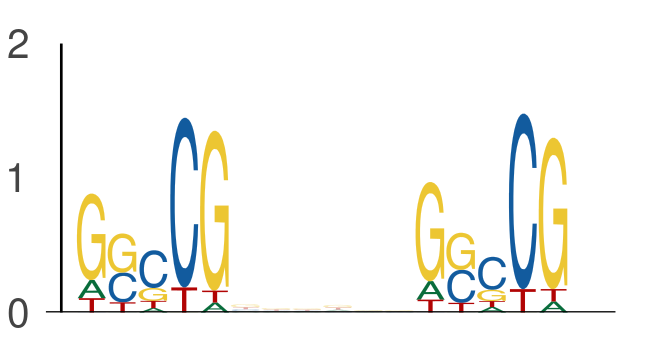

Source data for this figure (header and first rows):
seq_index, start_position, end_position, is_reversed_complement
1089, 66, 71, 0
1089, 77, 82, 0
1265, 51, 56, 0
1265, 62, 67, 0
6585, 34, 39, 0
6585, 45, 50, 0
6585, 45, 50, 0
6585, 56, 61, 0
3942, 64, 69, 0
3942, 75, 80, 0
6776, 38, 43, 0
6776, 49, 54, 0
6776, 49, 54, 0
6776, 60, 65, 0
5000, 51, 56, 0
5000, 62, 67, 0
6977, 20, 25, 0
6977, 31, 36, 0
2040, 41, 46, 0
2040, 52, 57, 0
7314, 60, 65, 0
7314, 71, 76, 0
4917, 51, 56, 0
4917, 62, 67, 0
3506, 11, 16, 0
3506, 22, 27, 0
4755, 20, 25, 0
4755, 31, 36, 0
4795, 49, 54, 0
4795, 60, 65, 0
875, 33, 38, 0
875, 44, 49, 0
5320, 63, 68, 0
5320, 74, 79, 0
2128, 63, 68, 0
2128, 74, 79, 0
3321, 67, 72, 0
3321, 78, 83, 0
5028, 64, 69, 0
5028, 75, 80, 0
196, 55, 60, 0
196, 66, 71, 0
196, 44, 49, 0
196, 55, 60, 0
1063, 38, 43, 0
1063, 49, 54, 0
5071, 42, 47, 0
5071, 53, 58, 0
5071, 53, 58, 0
5071, 64, 69, 0
1168, 17, 22, 0
1168, 28, 33, 0
6485, 68, 73, 0
6485, 79, 84, 0
4596, 12, 17, 0
4596, 23, 28, 0
3036, 23, 28, 0
3036, 34, 39, 0
3989, 16, 21, 0
3989, 27, 32, 0
... 672 more rows
